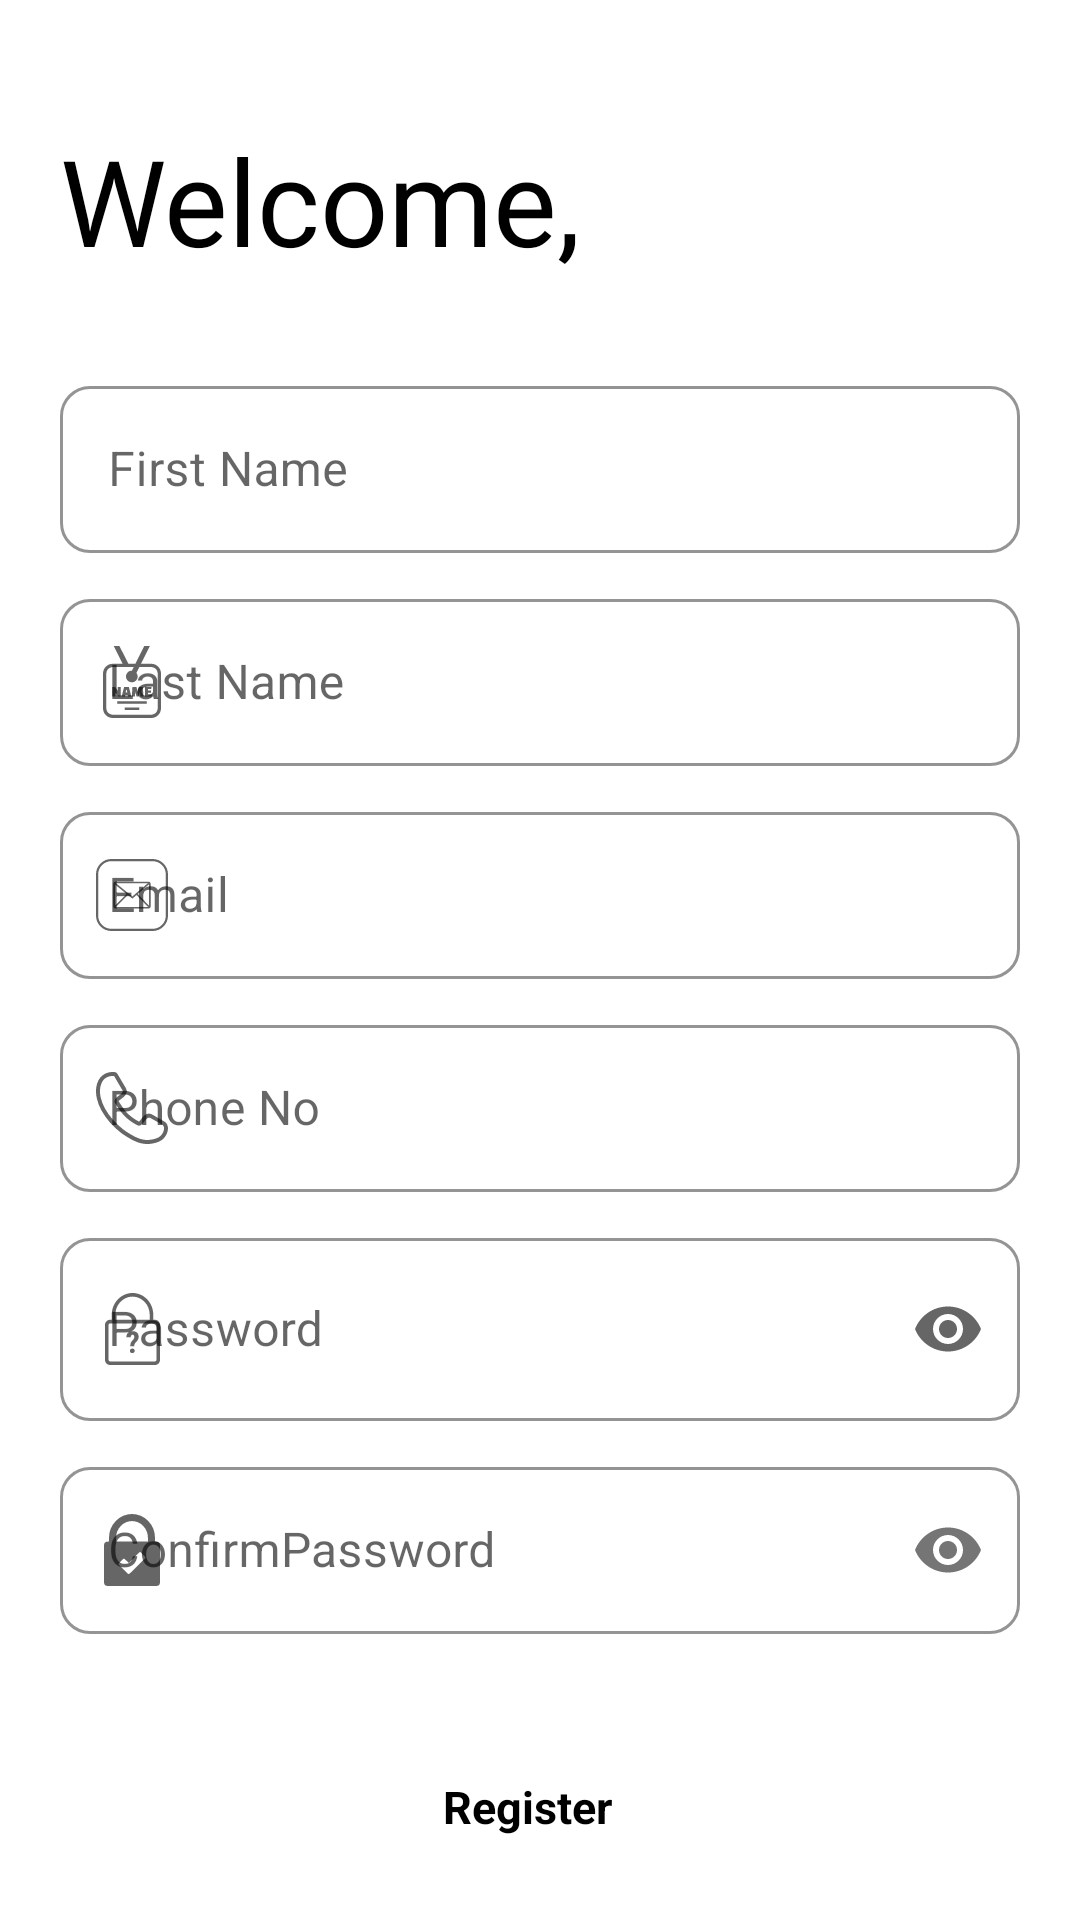

The Android layout XML behind this screen, and the referenced resources:
<!-- AndroidManifest.xml: application theme Theme.Login -->
<!-- res/layout/activity_register.xml -->
<?xml version="1.0" encoding="utf-8"?>
<LinearLayout xmlns:android="http://schemas.android.com/apk/res/android"
    xmlns:app="http://schemas.android.com/apk/res-auto"
    xmlns:tools="http://schemas.android.com/tools"
    android:layout_width="match_parent"
    android:layout_height="match_parent"
    android:orientation="vertical"
    tools:context=".RegisterActivity"
    android:padding="20dp">


    <TextView
        android:layout_width="wrap_content"
        android:layout_height="wrap_content"
        android:text="Welcome,"
        android:textSize="40sp"
        android:fontFamily="@font/font"
        android:transitionName="logo_text"
        android:layout_marginTop="20dp"
        android:textColor="#000"/>

    <LinearLayout
        android:layout_width="match_parent"
        android:layout_height="wrap_content"
        android:orientation="vertical"
        android:layout_marginTop="20dp"
        android:layout_marginBottom="20dp">

        <com.google.android.material.textfield.TextInputLayout
            android:layout_marginTop="10dp"
            android:id="@+id/reg_name"
            android:layout_width="match_parent"
            android:layout_height="wrap_content"
            android:hint="First Name"
            app:startIconDrawable="@drawable/ic_user_solid"
            app:hintTextColor="@color/black"
            app:boxStrokeColor="@color/box"
            app:endIconMode="clear_text"
            app:boxCornerRadiusBottomEnd="10dp"
            app:boxCornerRadiusBottomStart="10dp"
            app:boxCornerRadiusTopEnd="10dp"
            app:boxCornerRadiusTopStart="10dp"
            style="@style/Widget.MaterialComponents.TextInputLayout.OutlinedBox">

            <com.google.android.material.textfield.TextInputEditText
                android:id="@+id/firstname"
                android:layout_width="match_parent"
                android:layout_height="wrap_content"
                android:inputType="text" />
        </com.google.android.material.textfield.TextInputLayout>

        <com.google.android.material.textfield.TextInputLayout
            android:layout_marginTop="10dp"
            android:id="@+id/reg_username"
            android:layout_width="match_parent"
            android:layout_height="wrap_content"
            android:hint="Last Name"
            app:hintTextColor="@color/black"
            app:startIconDrawable="@drawable/ic_name"
            app:boxStrokeColor="@color/box"
            app:endIconMode="clear_text"
            app:boxCornerRadiusBottomEnd="10dp"
            app:boxCornerRadiusBottomStart="10dp"
            app:boxCornerRadiusTopEnd="10dp"
            app:boxCornerRadiusTopStart="10dp"
            style="@style/Widget.MaterialComponents.TextInputLayout.OutlinedBox">

            <com.google.android.material.textfield.TextInputEditText
                android:id="@+id/lastname"
                android:layout_width="match_parent"
                android:layout_height="wrap_content"
                android:inputType="text" />
        </com.google.android.material.textfield.TextInputLayout>



        <com.google.android.material.textfield.TextInputLayout
            android:layout_marginTop="10dp"
            android:id="@+id/reg_email"
            android:layout_width="match_parent"
            android:layout_height="wrap_content"
            android:hint="Email"
            app:hintTextColor="@color/black"
            app:startIconDrawable="@drawable/ic_email"
            app:boxStrokeColor="@color/box"
            app:endIconMode="clear_text"
            app:boxCornerRadiusBottomEnd="10dp"
            app:boxCornerRadiusBottomStart="10dp"
            app:boxCornerRadiusTopEnd="10dp"
            app:boxCornerRadiusTopStart="10dp"
            style="@style/Widget.MaterialComponents.TextInputLayout.OutlinedBox">
            <com.google.android.material.textfield.TextInputEditText
                android:id="@+id/emailname"
                android:layout_width="match_parent"
                android:layout_height="wrap_content"
                android:inputType="textEmailAddress"/>
        </com.google.android.material.textfield.TextInputLayout>

        <com.google.android.material.textfield.TextInputLayout
            android:layout_marginTop="10dp"
            android:id="@+id/reg_phoneNo"
            android:layout_width="match_parent"
            android:layout_height="wrap_content"
            android:hint="Phone No"
            app:startIconDrawable="@drawable/ic_phone_outline"
            app:boxStrokeColor="@color/box"
            app:endIconMode="clear_text"
            app:hintTextColor="@color/black"
            app:boxCornerRadiusBottomEnd="10dp"
            app:boxCornerRadiusBottomStart="10dp"
            app:boxCornerRadiusTopEnd="10dp"
            app:boxCornerRadiusTopStart="10dp"
            style="@style/Widget.MaterialComponents.TextInputLayout.OutlinedBox">
            <com.google.android.material.textfield.TextInputEditText
                android:id="@+id/phonenumber"
                android:layout_width="match_parent"
                android:layout_height="wrap_content"
                android:inputType="number"/>
        </com.google.android.material.textfield.TextInputLayout>

        <com.google.android.material.textfield.TextInputLayout
            android:id="@+id/reg_password"
            android:layout_width="match_parent"
            android:layout_height="wrap_content"
            android:layout_marginTop="10dp"
            android:hint="Password"
            app:boxStrokeColor="@color/box"
            app:hintTextColor="@color/black"
            app:boxCornerRadiusBottomEnd="10dp"
            app:boxCornerRadiusBottomStart="10dp"
            app:boxCornerRadiusTopEnd="10dp"
            app:boxCornerRadiusTopStart="10dp"
            app:startIconDrawable="@drawable/ic_password"
            app:endIconMode="password_toggle"
            android:transitionName="password_tran"
            style="@style/Widget.MaterialComponents.TextInputLayout.OutlinedBox">

            <com.google.android.material.textfield.TextInputEditText
                android:id="@+id/password"
                android:layout_width="match_parent"
                android:layout_height="61dp"
                android:inputType="textPassword"></com.google.android.material.textfield.TextInputEditText>
        </com.google.android.material.textfield.TextInputLayout>

        <com.google.android.material.textfield.TextInputLayout
            android:id="@+id/confirm_password"
            android:layout_width="match_parent"
            android:layout_height="wrap_content"
            android:hint="ConfirmPassword"
            app:boxStrokeColor="@color/box"
            app:hintTextColor="@color/black"
            android:layout_marginTop="10dp"
            app:passwordToggleEnabled="true"
            app:boxCornerRadiusBottomEnd="10dp"
            app:boxCornerRadiusBottomStart="10dp"
            app:boxCornerRadiusTopEnd="10dp"
            app:boxCornerRadiusTopStart="10dp"
            android:transitionName="password_tran"
            app:startIconDrawable="@drawable/ic_confirm_password"
            style="@style/Widget.MaterialComponents.TextInputLayout.OutlinedBox">

            <com.google.android.material.textfield.TextInputEditText
                android:id="@+id/cofirmpsw"
                android:layout_width="match_parent"
                android:layout_height="wrap_content"
                android:inputType="textPassword">
            </com.google.android.material.textfield.TextInputEditText>
        </com.google.android.material.textfield.TextInputLayout>

    </LinearLayout>

    <Button
        style="@style/Widget.Material3.Button.ElevatedButton.Icon"
        android:id="@+id/reg_btn"
        android:layout_width="wrap_content"
        android:layout_height="wrap_content"
        android:layout_marginTop="20dp"
        android:layout_gravity="center"
        android:text="Register"
        android:textSize="15dp"
        android:textColor="@color/black"
        android:textStyle="bold"
        android:transitionName="button_tran"/>
    <Button
        style="@style/Widget.Material3.Button.ElevatedButton.Icon"
        android:id="@+id/reg_login_btn"
        android:layout_marginTop="20dp"
        android:textSize="15dp"
        android:textColor="@color/black"
        android:textStyle="bold"
        android:layout_gravity="center"
        android:layout_width="match_parent"
        android:layout_height="wrap_content"
        android:text="Already Have An Account? LogIn"
        />

</LinearLayout>
<!-- resources referenced by this layout -->
<resources>
  <color name="black">#FF000000</color>
  <color name="box">#00897B</color>
  <!-- drawable ic_confirm_password (drawable) -->
  <vector android:height="24dp" android:viewportHeight="122.88"
      android:viewportWidth="95.17" android:width="18.58789dp" xmlns:android="http://schemas.android.com/apk/res/android">
      <path android:fillColor="#FF000000" android:fillType="evenOdd" android:pathData="M6.37,47.11L8.53,47.11L8.53,40.48A41.15,41.15 0,0 1,19.92 12a37.93,37.93 0,0 1,55.33 0,41.16 41.16,0 0,1 11.4,28.5v6.63L88.8,47.13a6.39,6.39 0,0 1,6.37 6.37v63a6.39,6.39 0,0 1,-6.37 6.37L6.37,122.87A6.39,6.39 0,0 1,0 116.51v-63a6.39,6.39 0,0 1,6.37 -6.37ZM20.59,47.11h54L74.59,40.48a29.07,29.07 0,0 0,-8 -20.16,26 26,0 0,0 -38,0 29,29 0,0 0,-8 20.16v6.63ZM35.3,77l7,6.53L58.84,66.72c1.47,-1.5 2.39,-2.69 4.21,-0.83l5.9,6c1.93,1.92 1.83,3 0,4.83L45.62,99.69c-3.85,3.78 -3.19,4 -7.08,0.13L25.37,86.74a1.71,1.71 0,0 1,0.16 -2.65L32.38,77c1,-1.07 1.85,-1 2.92,0Z"/>
  </vector>
  <!-- drawable ic_email (drawable) -->
  <vector android:height="24dp" android:viewportHeight="122.88"
      android:viewportWidth="122.88" android:width="24dp" xmlns:android="http://schemas.android.com/apk/res/android">
      <path android:fillColor="#FF000000" android:pathData="M26.3,0L96.58,0a26.36,26.36 0,0 1,26.3 26.3L122.88,96.58a26.36,26.36 0,0 1,-26.3 26.3L26.3,122.88A26.36,26.36 0,0 1,0 96.58L0,26.3A26.36,26.36 0,0 1,26.3 0ZM33.3,38.65h56.3a3.65,3.65 0,0 1,3.64 3.64L93.24,81a3.57,3.57 0,0 1,-0.63 2,1.46 1.46,0 0,1 -0.34,0.52 1.51,1.51 0,0 1,-0.34 0.24,3.7 3.7,0 0,1 -2.33,0.85L33.29,84.61a3.63,3.63 0,0 1,-2.57 -1.07A3.67,3.67 0,0 1,29.65 81L29.65,42.29a3.65,3.65 0,0 1,3.64 -3.64ZM32.45,79.44L52.17,59.67 32.44,43.58L32.44,79.44ZM54.35,61.44L34,81.83L88.7,81.83L69.27,61.44 62.86,66.9h0a1.39,1.39 0,0 1,-1.79 0l-6.73,-5.48ZM71.35,59.63 L90.35,79.63L90.35,43.41l-19,16.22ZM34.24,41.44 L61.93,64 88.44,41.44ZM96.58,3.72L26.3,3.72A22.67,22.67 0,0 0,3.72 26.3L3.72,96.58A22.67,22.67 0,0 0,26.3 119.16L96.58,119.16a22.67,22.67 0,0 0,22.58 -22.58L119.16,26.3A22.67,22.67 0,0 0,96.58 3.72Z"/>
  </vector>
  <style name="Theme.Login" parent="Theme.MaterialComponents.DayNight.DarkActionBar">
          
          <item name="colorPrimary">@color/purple_500</item>
          <item name="colorPrimaryVariant">@color/purple_700</item>
          <item name="colorOnPrimary">@color/white</item>
          
          <item name="colorSecondary">@color/teal_200</item>
          <item name="colorSecondaryVariant">@color/teal_700</item>
          <item name="colorOnSecondary">@color/black</item>
          
          <item name="android:statusBarColor" tools:targetApi="l">?attr/colorPrimaryVariant</item>
          
      </style>
  <color name="purple_500">#FF6200EE</color>
  <color name="purple_700">#FF3700B3</color>
  <color name="white">#FFFFFFFF</color>
  <color name="teal_200">#FF03DAC5</color>
  <color name="teal_700">#FF018786</color>
</resources>
